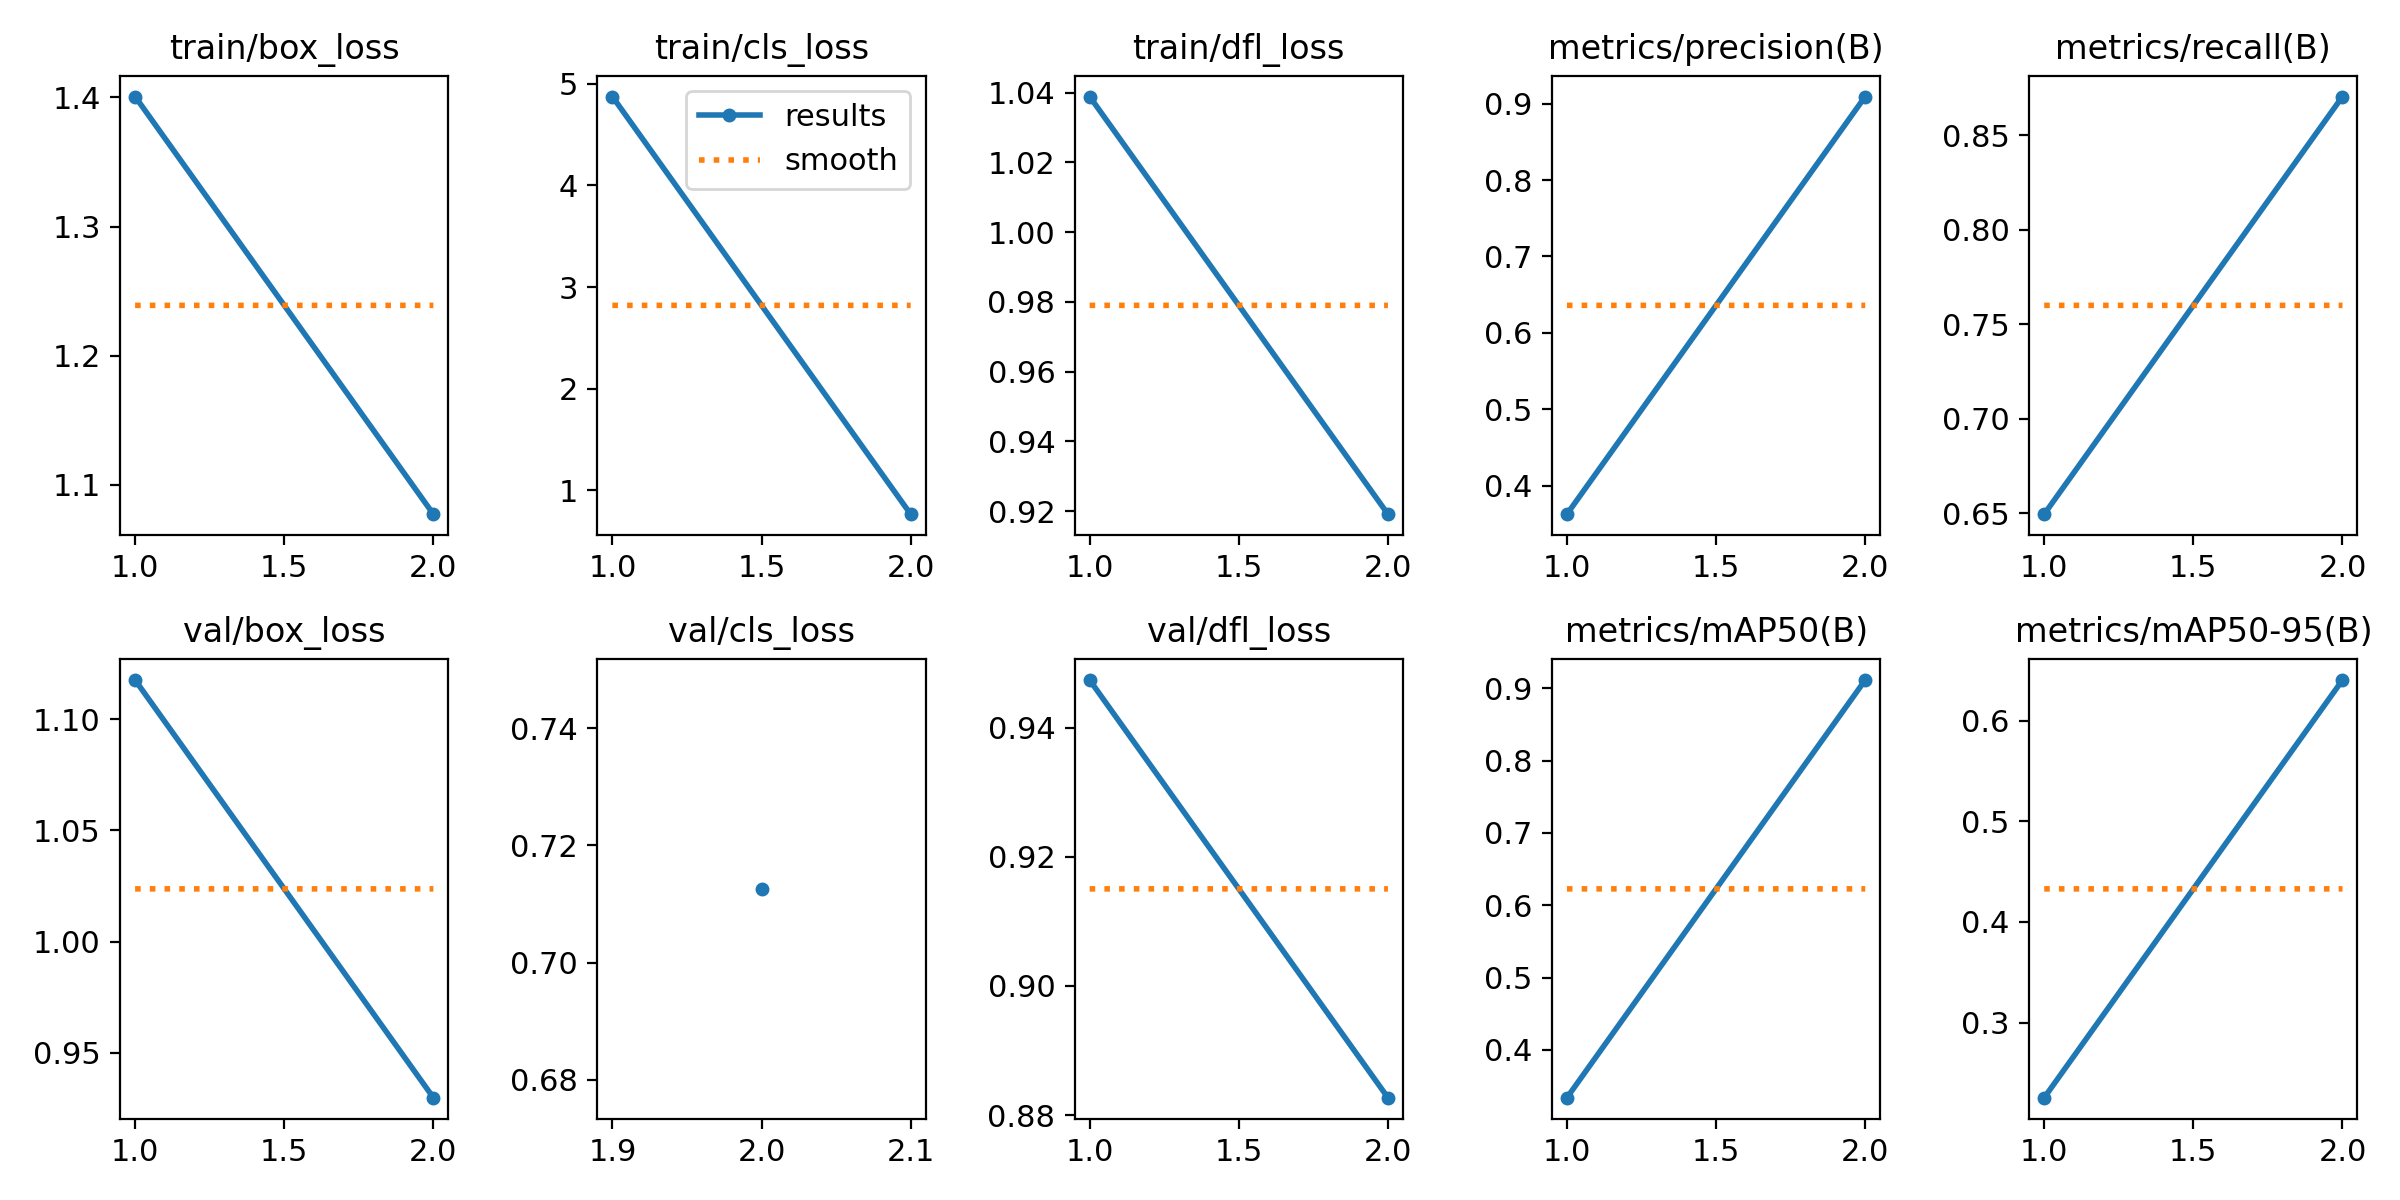

Values plotted in this chart, from the file beside it:
epoch, time, train/box_loss, train/cls_loss, train/dfl_loss, metrics/precision(B), metrics/recall(B), metrics/mAP50(B), metrics/mAP50-95(B), val/box_loss, val/cls_loss, val/dfl_loss, lr/pg0, lr/pg1, lr/pg2
1, 121.1, 1.401, 4.876, 1.039, 0.3625, 0.6495, 0.3341, 0.2255, 1.118, nan, 0.9474, 0.001626, 0.001626, 0.001626
2, 139.3, 1.077, 0.7632, 0.9191, 0.9094, 0.8705, 0.9114, 0.6403, 0.9298, 0.7126, 0.8827, 0.0008418, 0.0008418, 0.0008418
